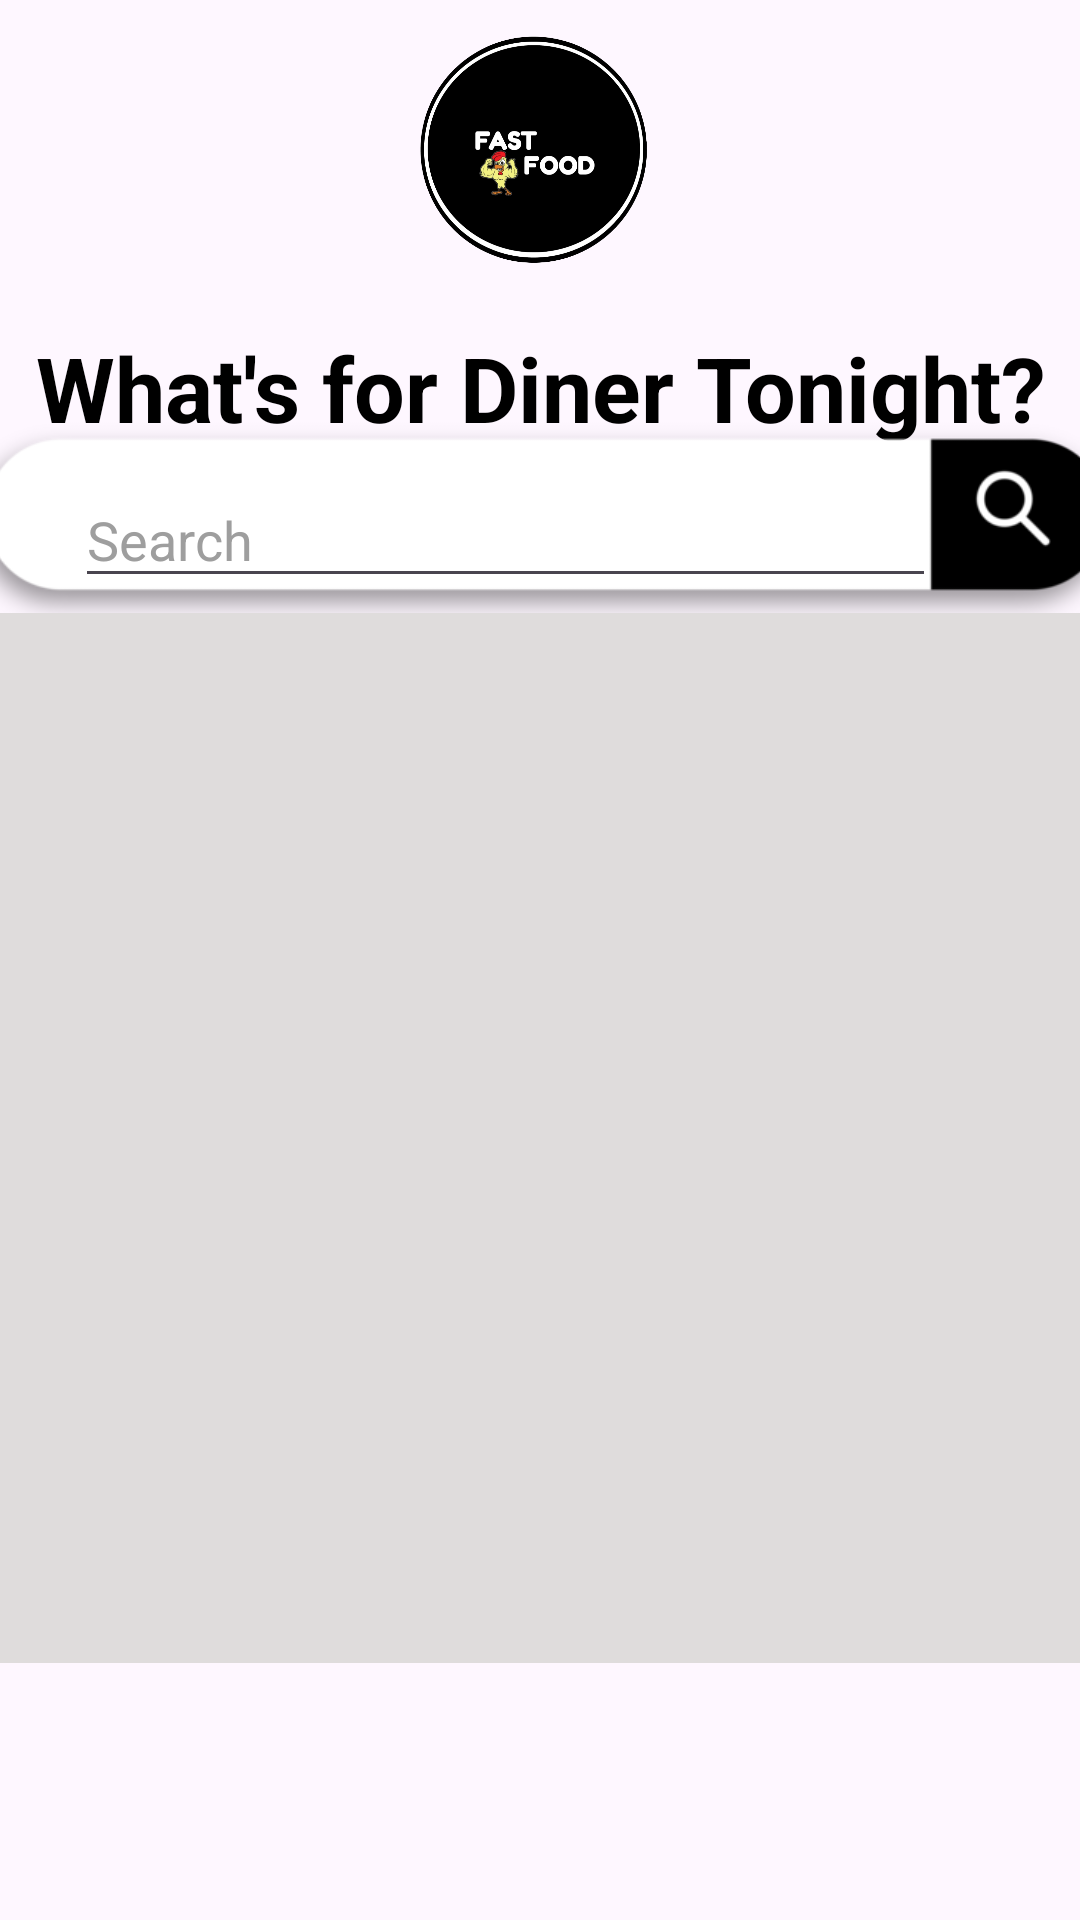

Reconstruct the res/layout file that produces this screen, plus the resources it refers to.
<!-- AndroidManifest.xml: application theme Theme.PRACTICAFIGMA -->
<!-- res/layout/fragment_menu.xml -->
<?xml version="1.0" encoding="utf-8"?>
<androidx.constraintlayout.widget.ConstraintLayout xmlns:android="http://schemas.android.com/apk/res/android"
    xmlns:tools="http://schemas.android.com/tools"
    android:layout_width="match_parent"
    android:layout_height="731dp"
    xmlns:app="http://schemas.android.com/apk/res-auto"
    tools:context=".menuFragment">

    <ImageView
        android:id="@+id/imageView8"
        android:layout_width="97dp"
        android:layout_height="100dp"
        android:foregroundGravity="center"
        android:src="@drawable/logo"
        app:layout_constraintEnd_toEndOf="parent"
        app:layout_constraintStart_toStartOf="parent"
        app:layout_constraintTop_toTopOf="parent" />

    <Button
        android:id="@+id/button2"
        android:layout_width="54dp"
        android:layout_height="54dp"
        android:layout_marginStart="95dp"
        android:layout_marginTop="4dp"
        android:layout_marginEnd="4dp"
        android:layout_marginBottom="46dp"
        android:background="@drawable/carrito"
        app:layout_constraintBottom_toTopOf="@+id/textView7"
        app:layout_constraintEnd_toEndOf="parent"
        app:layout_constraintStart_toEndOf="@+id/imageView8"
        app:layout_constraintTop_toTopOf="parent" />

    <TextView
        android:id="@+id/textView7"
        android:layout_width="wrap_content"
        android:layout_height="wrap_content"
        android:layout_marginTop="9dp"
        android:gravity="center"
        android:text="What's for Diner Tonight?"
        android:textColor="@color/black"
        android:textSize="30dp"
        android:textStyle="bold"
        app:layout_constraintEnd_toEndOf="parent"
        app:layout_constraintStart_toStartOf="parent"
        app:layout_constraintTop_toBottomOf="@+id/imageView8" />

    <ImageView
        android:layout_width="394dp"
        android:layout_height="117dp"
        android:layout_marginTop="9dp"
        android:src="@drawable/buscador"
        app:layout_constraintBottom_toBottomOf="parent"
        app:layout_constraintEnd_toEndOf="parent"
        app:layout_constraintStart_toStartOf="parent"
        app:layout_constraintTop_toBottomOf="@+id/imageView8"
        app:layout_constraintVertical_bias="0.019" />


    <Button
        android:id="@+id/menuButton"
        android:layout_width="54dp"
        android:layout_height="59dp"
        android:layout_marginStart="4dp"
        android:layout_marginTop="4dp"
        android:layout_marginEnd="95dp"
        android:layout_marginBottom="45dp"
        style="@style/Theme.Material3.DayNight.NoActionBar"
        android:background="@drawable/baseline_dehaze_24"
        app:layout_constraintBottom_toTopOf="@+id/textView7"
        app:layout_constraintEnd_toStartOf="@+id/imageView8"
        app:layout_constraintStart_toStartOf="parent"
        app:layout_constraintTop_toTopOf="parent"
        app:layout_constraintVertical_bias="0.0" />

    <EditText
        android:id="@+id/searchEditText"
        android:layout_width="287dp"
        android:layout_height="42dp"
        android:layout_marginStart="16dp"
        android:layout_marginTop="8dp"
        android:layout_marginEnd="16dp"
        android:hint="Search"
        android:textColor="@color/black"
        android:textColorHint="@color/gris"
        app:layout_constraintEnd_toEndOf="parent"
        app:layout_constraintHorizontal_bias="0.217"
        app:layout_constraintStart_toStartOf="parent"
        app:layout_constraintTop_toBottomOf="@+id/textView7" />

    <androidx.viewpager.widget.ViewPager
        android:id="@+id/viewPager"
        android:layout_width="413dp"
        android:layout_height="350dp"
        android:layout_marginTop="5dp"
        android:layout_marginBottom="4dp"
        android:scrollbars="none"
        android:background="@color/fondoprincipal"
        app:layout_constraintBottom_toBottomOf="parent"
        app:layout_constraintEnd_toEndOf="parent"
        app:layout_constraintStart_toStartOf="parent"
        app:layout_constraintTop_toBottomOf="@+id/searchEditText"
        app:layout_constraintVertical_bias="0.0">

        <com.google.android.material.tabs.TabLayout
            android:id="@+id/tabLayout"
            android:layout_width="match_parent"
            android:layout_height="wrap_content"
            android:layout_marginStart="16dp"
            android:layout_marginEnd="16dp"
            android:background="@color/fondoprincipal"
            app:tabIndicatorHeight="0dp"
            app:tabMode="fixed" />
    </androidx.viewpager.widget.ViewPager>

</androidx.constraintlayout.widget.ConstraintLayout>
<!-- resources referenced by this layout -->
<resources>
  <color name="black">#FF000000</color>
  <color name="fondoprincipal">#DFDCDC</color>
  <color name="gris">#FF9E9E9E</color>
  <!-- drawable buscador: png bitmap (drawable, 6831 bytes) -->
  <!-- drawable logo: png bitmap (drawable, 119072 bytes) -->
  <style name="Theme.PRACTICAFIGMA" parent="Base.Theme.PRACTICAFIGMA" />
  <style name="Base.Theme.PRACTICAFIGMA" parent="Theme.Material3.DayNight.NoActionBar">
          
          <item name="colorPrimary">@color/black</item>
          
      </style>
</resources>
